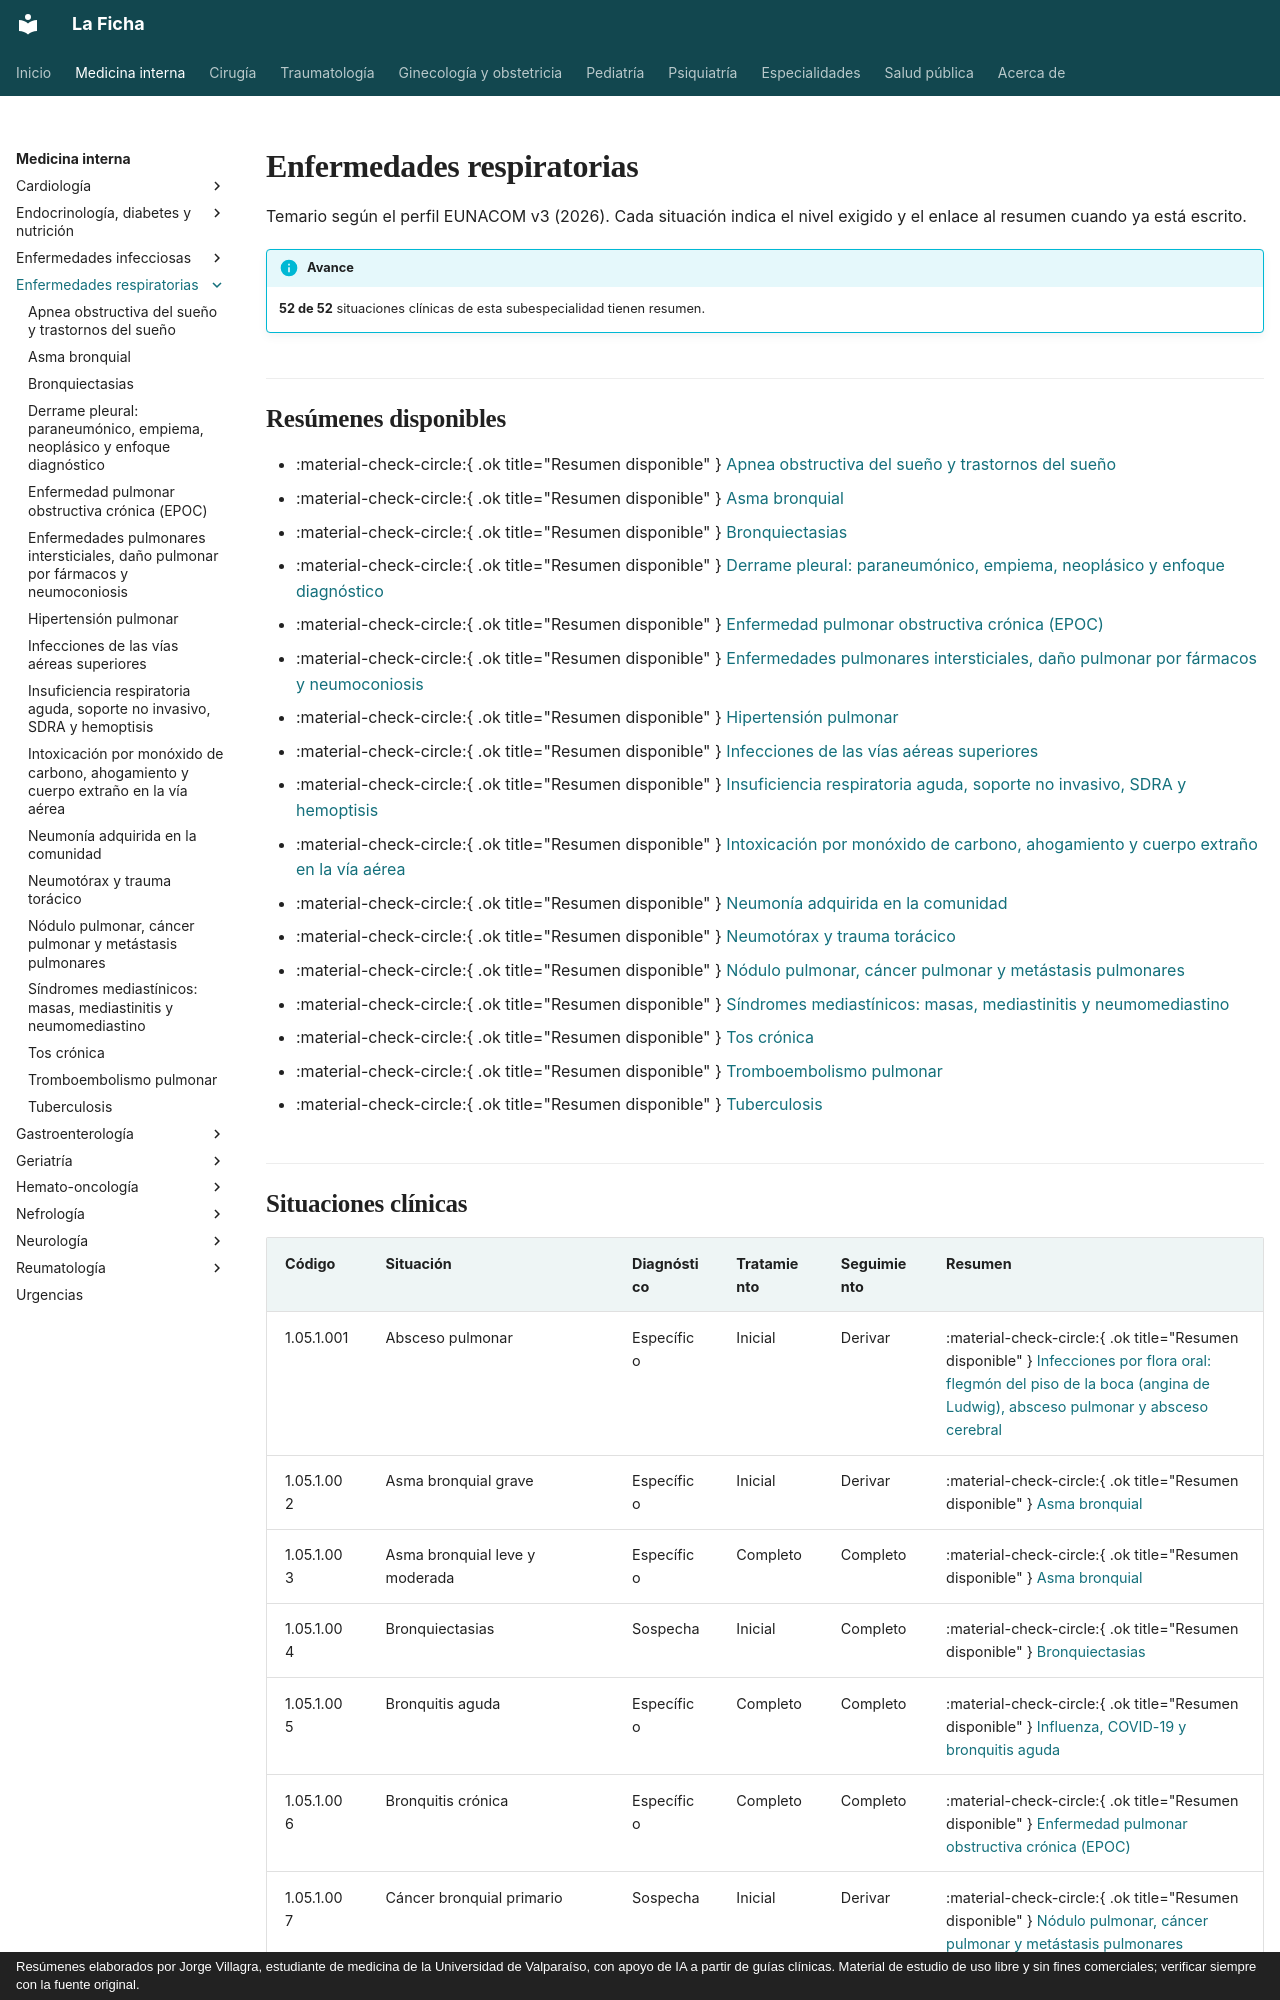

repository: jorgevillagrareyes-dotcom/Medicina-interna · page: respiratorio/index.html · generator: mkdocs · copyright: Resúmenes elaborados por Jorge Villagra, estudiante de medicina de la Universidad de Valparaíso, con apoyo de IA a partir de guías clínicas. Material de estudio de uso libre y sin fines comerciales; verificar siempre con la fuente original.

---
hide:
  - toc
---

# Enfermedades respiratorias

Temario según el perfil EUNACOM v3 (2026). Cada situación indica el nivel exigido y el enlace al resumen cuando ya está escrito.

!!! info "Avance"
    **52 de 52** situaciones clínicas de esta subespecialidad tienen resumen.

## Resúmenes disponibles

- :material-check-circle:{ .ok title="Resumen disponible" } [Apnea obstructiva del sueño y trastornos del sueño](apnea-del-sueno-y-trastornos-del-sueno.md)
- :material-check-circle:{ .ok title="Resumen disponible" } [Asma bronquial](asma.md)
- :material-check-circle:{ .ok title="Resumen disponible" } [Bronquiectasias](bronquiectasias.md)
- :material-check-circle:{ .ok title="Resumen disponible" } [Derrame pleural: paraneumónico, empiema, neoplásico y enfoque diagnóstico](derrame-pleural.md)
- :material-check-circle:{ .ok title="Resumen disponible" } [Enfermedad pulmonar obstructiva crónica (EPOC)](epoc.md)
- :material-check-circle:{ .ok title="Resumen disponible" } [Enfermedades pulmonares intersticiales, daño pulmonar por fármacos y neumoconiosis](enfermedades-intersticiales-farmacos-y-neumoconiosis.md)
- :material-check-circle:{ .ok title="Resumen disponible" } [Hipertensión pulmonar](hipertension-pulmonar.md)
- :material-check-circle:{ .ok title="Resumen disponible" } [Infecciones de las vías aéreas superiores](infecciones-de-vias-aereas-superiores.md)
- :material-check-circle:{ .ok title="Resumen disponible" } [Insuficiencia respiratoria aguda, soporte no invasivo, SDRA y hemoptisis](insuficiencia-respiratoria-aguda.md)
- :material-check-circle:{ .ok title="Resumen disponible" } [Intoxicación por monóxido de carbono, ahogamiento y cuerpo extraño en la vía aérea](intoxicacion-por-co-ahogamiento-y-cuerpo-extrano.md)
- :material-check-circle:{ .ok title="Resumen disponible" } [Neumonía adquirida en la comunidad](neumonia-adquirida-en-la-comunidad.md)
- :material-check-circle:{ .ok title="Resumen disponible" } [Neumotórax y trauma torácico](neumotorax-y-trauma-toracico.md)
- :material-check-circle:{ .ok title="Resumen disponible" } [Nódulo pulmonar, cáncer pulmonar y metástasis pulmonares](nodulo-pulmonar-y-cancer-pulmonar.md)
- :material-check-circle:{ .ok title="Resumen disponible" } [Síndromes mediastínicos: masas, mediastinitis y neumomediastino](sindromes-mediastinicos.md)
- :material-check-circle:{ .ok title="Resumen disponible" } [Tos crónica](tos-cronica.md)
- :material-check-circle:{ .ok title="Resumen disponible" } [Tromboembolismo pulmonar](tromboembolismo-pulmonar.md)
- :material-check-circle:{ .ok title="Resumen disponible" } [Tuberculosis](tuberculosis.md)
